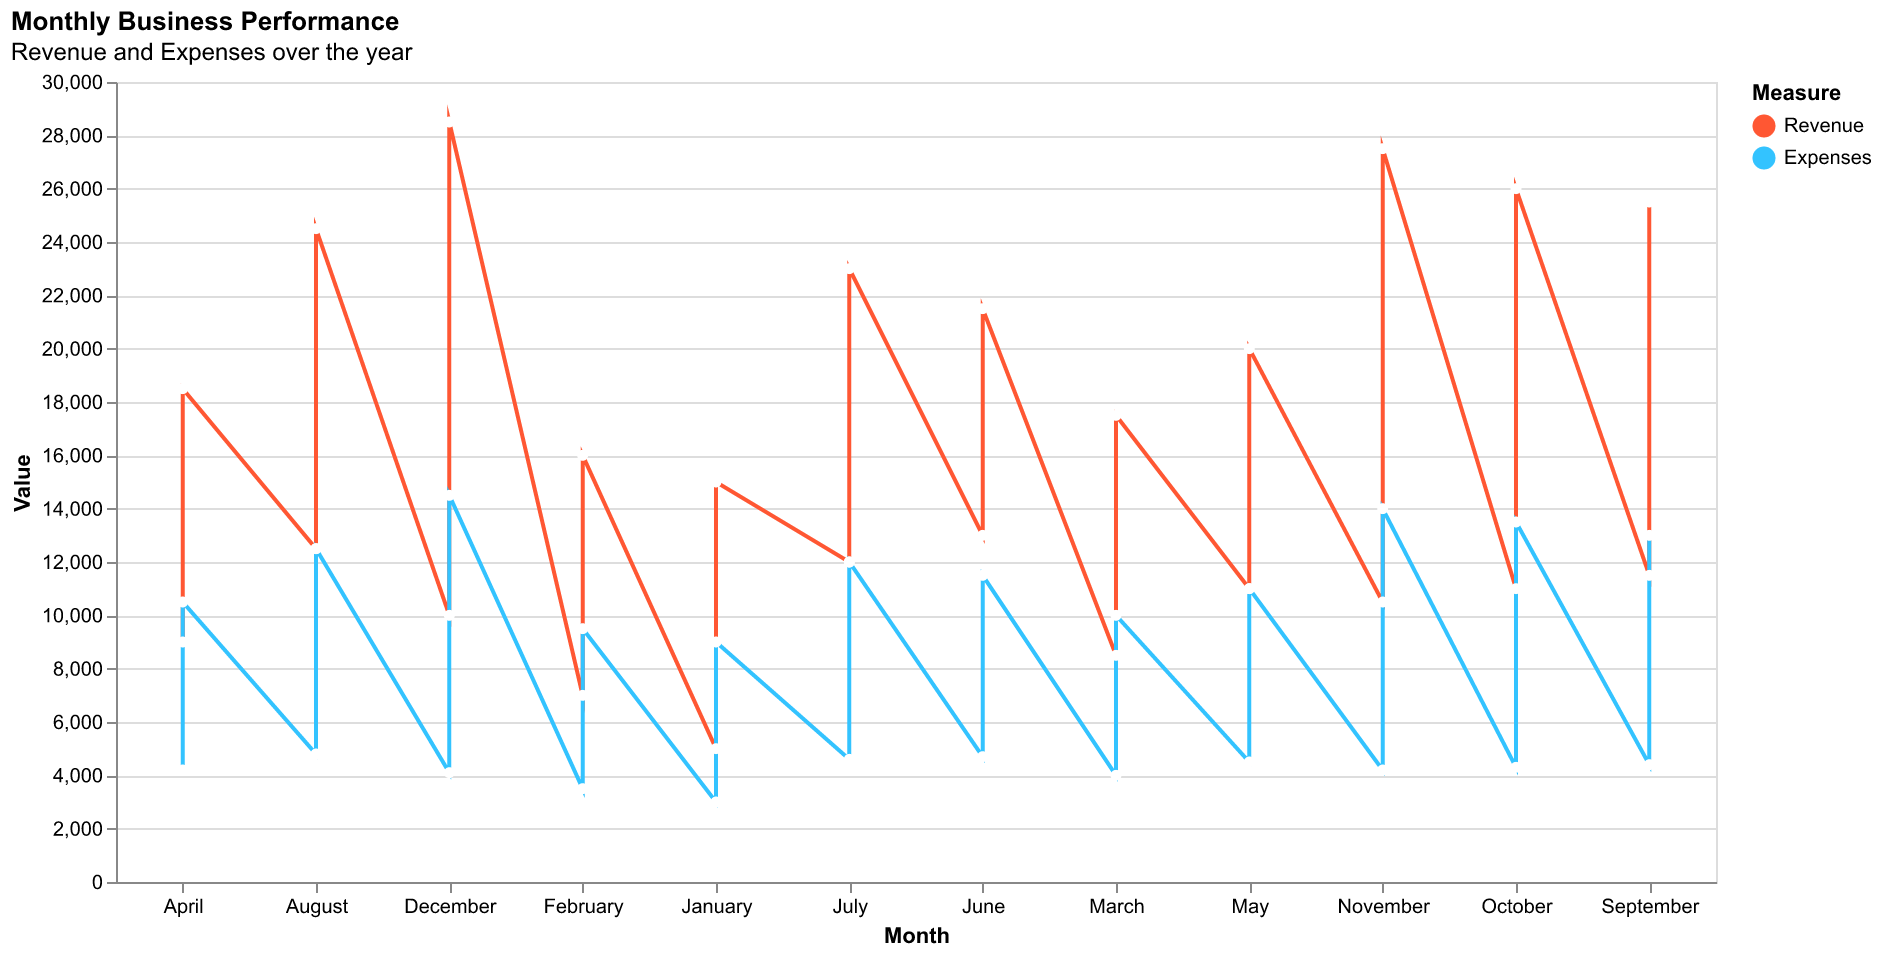

Source data for this figure (header and first rows):
Month, Revenue, Expenses
January, 5000, 3000
February, 7000, 3500
March, 8500, 4000
April, 9000, 4200
May, 11000, 4500
June, 13000, 4700
July, 12000, 4600
August, 12500, 4800
September, 11500, 4400
October, 11000, 4300
November, 10500, 4200
December, 10000, 4100
January, 15000, 9000
February, 16000, 9500
March, 17500, 10000
April, 18500, 10500
May, 20000, 11000
June, 21500, 11500
July, 23000, 12000
August, 24500, 12500
September, 25500, 13000
October, 26000, 13500
November, 27500, 14000
December, 28500, 14500
